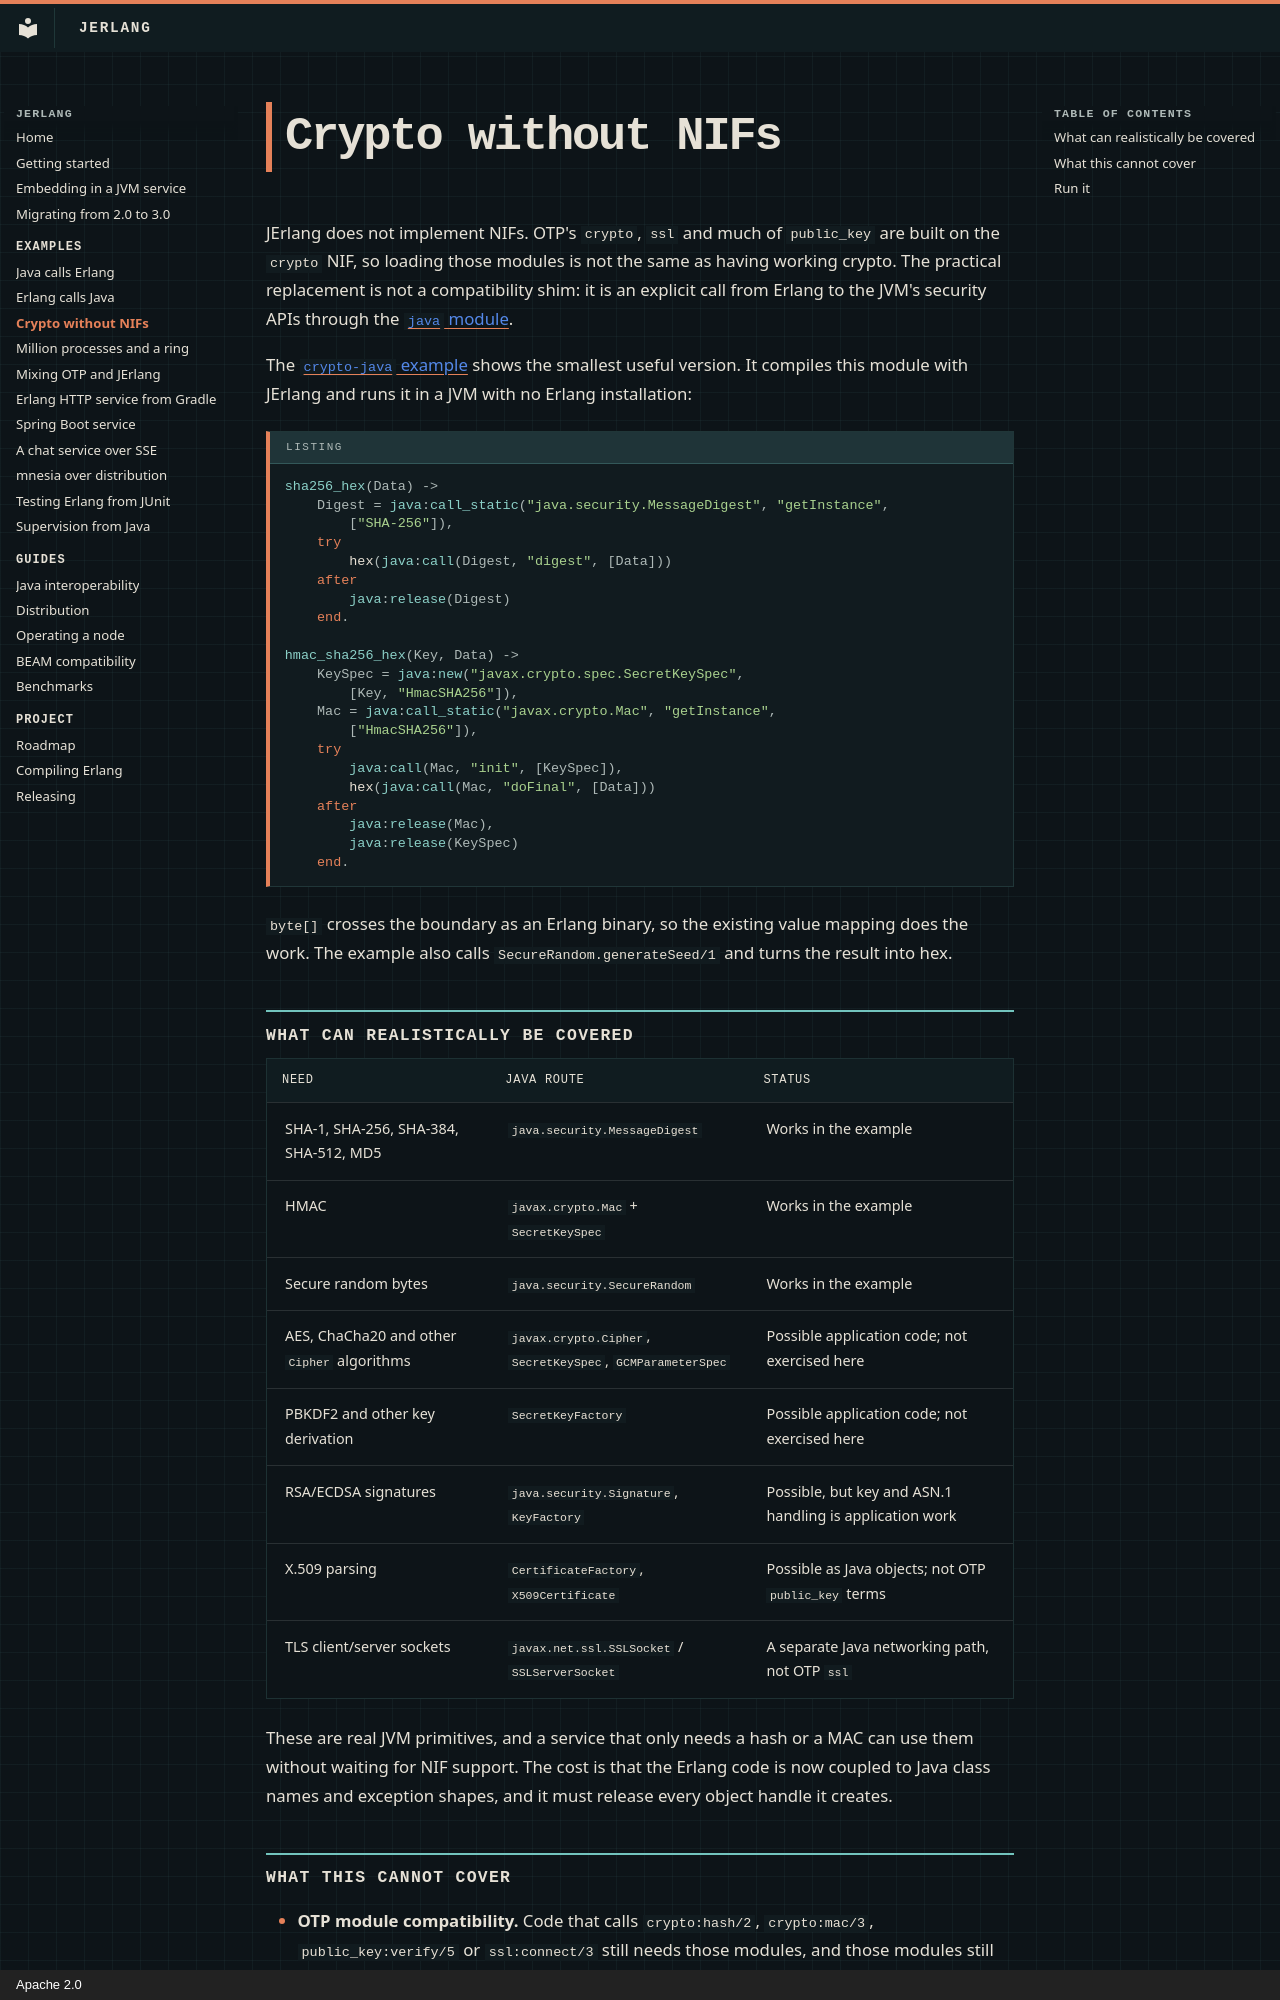

repository: slayyyyer/jerlang · page: examples/crypto-java/index.html · generator: mkdocs · copyright: Apache 2.0

# Crypto without NIFs

JErlang does not implement NIFs. OTP's `crypto`, `ssl` and much of `public_key`
are built on the `crypto` NIF, so loading those modules is not the same as
having working crypto. The practical replacement is not a compatibility shim:
it is an explicit call from Erlang to the JVM's security APIs through the
[`java` module](../java-interop.md).

The [`crypto-java` example](../../examples/crypto-java/README.md) shows the
smallest useful version. It compiles this module with JErlang and runs it in a
JVM with no Erlang installation:

```erlang
sha256_hex(Data) ->
    Digest = java:call_static("java.security.MessageDigest", "getInstance",
        ["SHA-256"]),
    try
        hex(java:call(Digest, "digest", [Data]))
    after
        java:release(Digest)
    end.

hmac_sha256_hex(Key, Data) ->
    KeySpec = java:new("javax.crypto.spec.SecretKeySpec",
        [Key, "HmacSHA256"]),
    Mac = java:call_static("javax.crypto.Mac", "getInstance",
        ["HmacSHA256"]),
    try
        java:call(Mac, "init", [KeySpec]),
        hex(java:call(Mac, "doFinal", [Data]))
    after
        java:release(Mac),
        java:release(KeySpec)
    end.
```

`byte[]` crosses the boundary as an Erlang binary, so the existing value mapping
does the work. The example also calls `SecureRandom.generateSeed/1` and turns
the result into hex.

## What can realistically be covered

| Need | Java route | Status |
| --- | --- | --- |
| SHA-1, SHA-256, SHA-384, SHA-512, MD5 | `java.security.MessageDigest` | Works in the example |
| HMAC | `javax.crypto.Mac` + `SecretKeySpec` | Works in the example |
| Secure random bytes | `java.security.SecureRandom` | Works in the example |
| AES, ChaCha20 and other `Cipher` algorithms | `javax.crypto.Cipher`, `SecretKeySpec`, `GCMParameterSpec` | Possible application code; not exercised here |
| PBKDF2 and other key derivation | `SecretKeyFactory` | Possible application code; not exercised here |
| RSA/ECDSA signatures | `java.security.Signature`, `KeyFactory` | Possible, but key and ASN.1 handling is application work |
| X.509 parsing | `CertificateFactory`, `X509Certificate` | Possible as Java objects; not OTP `public_key` terms |
| TLS client/server sockets | `javax.net.ssl.SSLSocket` / `SSLServerSocket` | A separate Java networking path, not OTP `ssl` |

These are real JVM primitives, and a service that only needs a hash or a MAC can
use them without waiting for NIF support. The cost is that the Erlang code is
now coupled to Java class names and exception shapes, and it must release every
object handle it creates.
